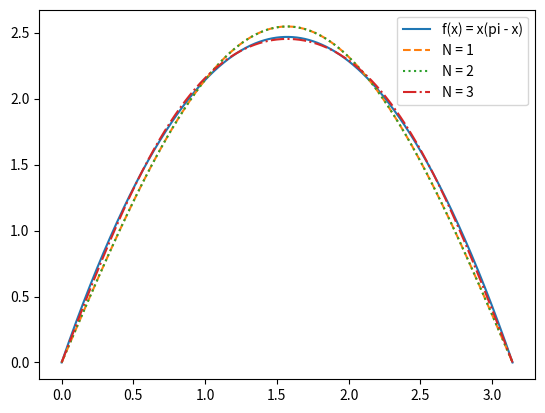

This chart was generated by the following Python code:
import numpy as np
import matplotlib.pyplot as plt

def f(x):
    return x * (np.pi - x)

def S(x, N):
    s = 0
    for k in range(1, N + 1, 2):
        s += 8 / (np.pi * k**3) * np.sin(k * x)
    return s

# Plot f(x)
x = np.linspace(0, np.pi, 1000)
y = f(x)
plt.plot(x, y, label = 'f(x) = x(pi - x)')

# Plot partial sums
plt.plot(x, S(x, 1), label = 'N = 1', linestyle = '--')
plt.plot(x, S(x, 2), label = 'N = 2', linestyle = ':')
plt.plot(x, S(x, 3), label = 'N = 3', linestyle = '-.')
plt.legend()
plt.savefig('4.png')

